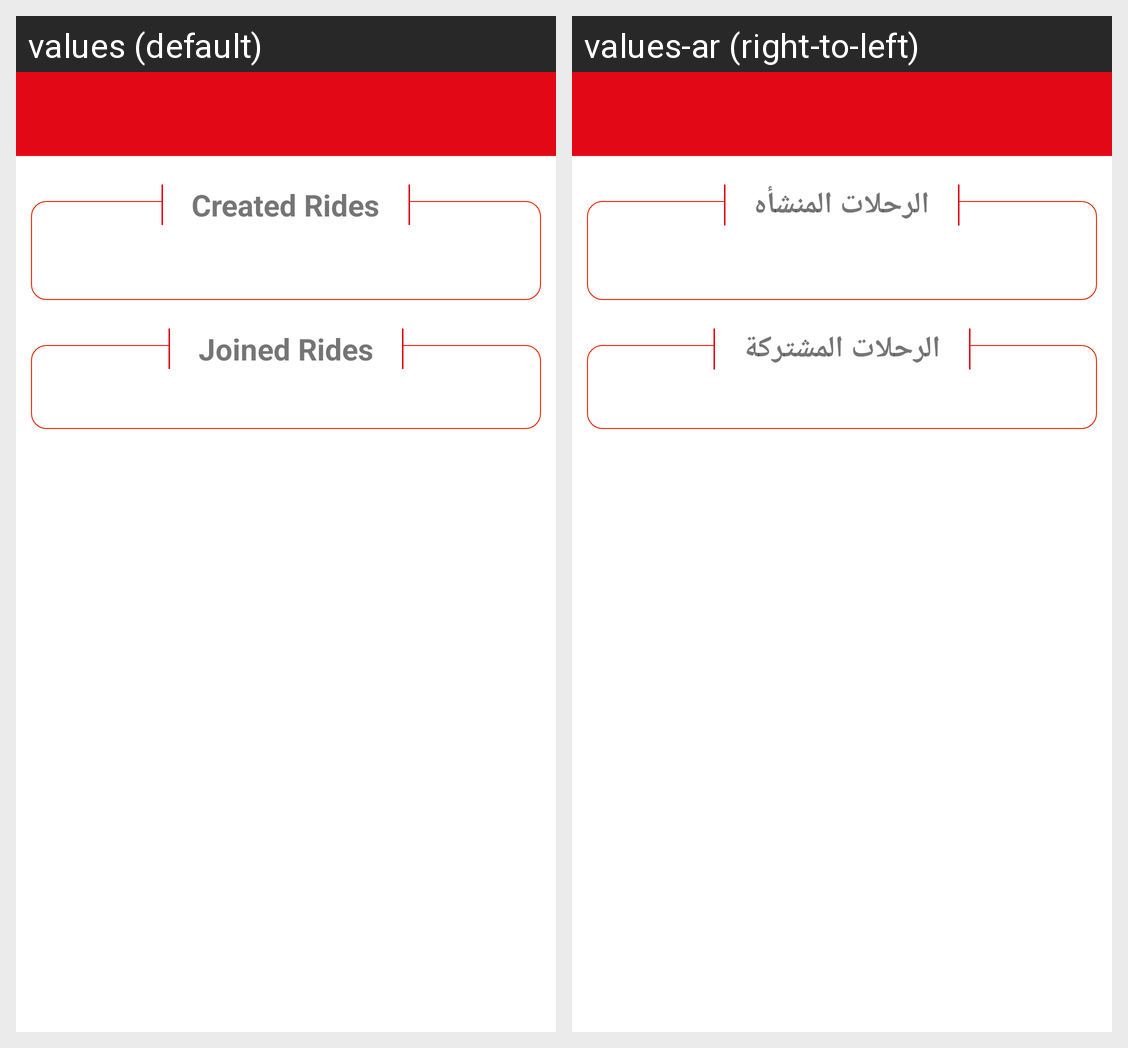

The same Android screen rendered under two of its app's locales, left to right. List the strings drawn on it with the default value and each locale's translation.
Android screen res/layout/activity_history_new.xml rendered under 2 locales, left to right: values (default), values-ar (right-to-left). Device: Nexus 5 (rendered at 1080×1920; each locale shown at half size, 540×960, under a caption strip naming it); theme AppTheme.Base.
Strings drawn on this screen, with the default value and each locale's value (text and hints the layout hard-codes, and strings that could not be matched under every locale, appear in the picture but are not listed):

created_rides
  values: Created Rides
  values-ar: الرحلات المنشأه

joined_rides
  values: Joined Rides
  values-ar: الرحلات المشتركة
